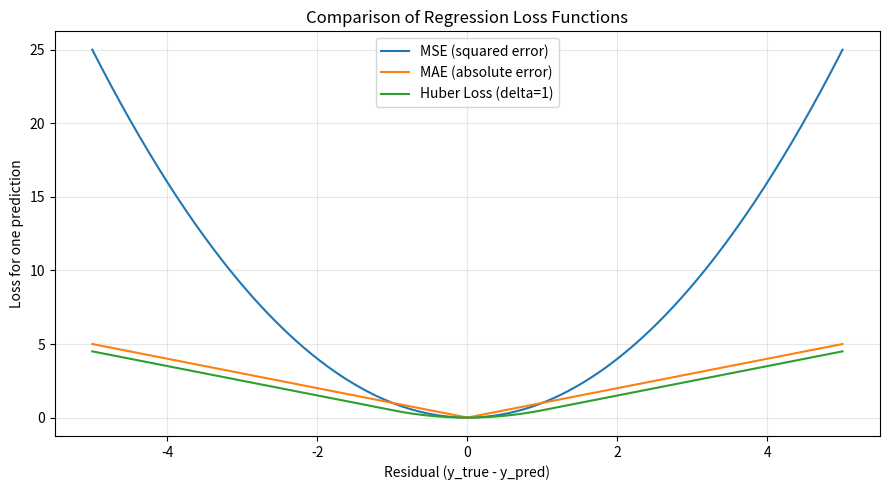

This figure's Python source:
"""
Loss Function Comparison
========================

Experiments:
1. Compare MSE, MAE, and Huber Loss on regression data.
2. Investigate how outliers affect regression losses.
3. Compare Binary Cross-Entropy for different predictions.
4. Compare Categorical Cross-Entropy for multi-class predictions.
5. Visualize regression loss functions across a range of residuals.
6. Summarize the characteristics and use cases of each loss.
"""

import numpy as np
import matplotlib.pyplot as plt


def mean_squared_error(y_true: np.ndarray, y_pred: np.ndarray) -> float:
    """Calculate Mean Squared Error."""
    y_true, y_pred = _validate_regression_inputs(y_true, y_pred)
    return float(np.mean((y_true - y_pred) ** 2))


def mean_absolute_error(y_true: np.ndarray, y_pred: np.ndarray) -> float:
    """Calculate Mean Absolute Error."""
    y_true, y_pred = _validate_regression_inputs(y_true, y_pred)
    return float(np.mean(np.abs(y_true - y_pred)))


def huber_loss(
    y_true: np.ndarray,
    y_pred: np.ndarray,
    delta: float = 1.0,
) -> float:
    """Calculate Huber Loss."""
    y_true, y_pred = _validate_regression_inputs(y_true, y_pred)

    if not np.isfinite(delta) or delta <= 0:
        raise ValueError("delta must be a positive finite number.")

    residuals = np.abs(y_true - y_pred)

    losses = np.where(
        residuals <= delta,
        0.5 * residuals**2,
        delta * (residuals - 0.5 * delta),
    )

    return float(np.mean(losses))


def binary_cross_entropy(
    y_true: np.ndarray,
    y_pred: np.ndarray,
    epsilon: float = 1e-12,
) -> float:
    """Calculate Binary Cross-Entropy from predicted probabilities."""
    y_true = np.asarray(y_true, dtype=np.float64)
    y_pred = np.asarray(y_pred, dtype=np.float64)

    if y_true.shape != y_pred.shape:
        raise ValueError("y_true and y_pred must have the same shape.")

    if y_true.size == 0:
        raise ValueError("Inputs must not be empty.")

    if not np.all(np.isfinite(y_true)) or not np.all(np.isfinite(y_pred)):
        raise ValueError("Inputs must contain only finite values.")

    if not np.all(np.isin(y_true, [0.0, 1.0])):
        raise ValueError("y_true must contain only binary labels.")

    if np.any((y_pred < 0.0) | (y_pred > 1.0)):
        raise ValueError("Predicted probabilities must be in [0, 1].")

    if not 0.0 < epsilon < 0.5:
        raise ValueError("epsilon must be between 0 and 0.5.")

    probabilities = np.clip(y_pred, epsilon, 1.0 - epsilon)

    losses = -(
        y_true * np.log(probabilities)
        + (1.0 - y_true) * np.log(1.0 - probabilities)
    )

    return float(np.mean(losses))


def categorical_cross_entropy(
    y_true: np.ndarray,
    y_pred: np.ndarray,
    epsilon: float = 1e-12,
) -> float:
    """Calculate Categorical Cross-Entropy for one-hot labels."""
    y_true = np.asarray(y_true, dtype=np.float64)
    y_pred = np.asarray(y_pred, dtype=np.float64)

    if y_true.ndim != 2 or y_pred.ndim != 2:
        raise ValueError("Inputs must be 2D arrays.")

    if y_true.shape != y_pred.shape:
        raise ValueError("y_true and y_pred must have the same shape.")

    if y_true.shape[0] == 0 or y_true.shape[1] < 2:
        raise ValueError("Inputs need samples and at least two classes.")

    if not np.all(np.isfinite(y_true)) or not np.all(np.isfinite(y_pred)):
        raise ValueError("Inputs must contain only finite values.")

    if not np.all(np.isin(y_true, [0.0, 1.0])):
        raise ValueError("Targets must be one-hot encoded.")

    if not np.all(np.sum(y_true, axis=1) == 1.0):
        raise ValueError("Each target row must contain exactly one true class.")

    if np.any((y_pred < 0.0) | (y_pred > 1.0)):
        raise ValueError("Predicted probabilities must be in [0, 1].")

    if not np.allclose(np.sum(y_pred, axis=1), 1.0, atol=1e-7):
        raise ValueError("Each probability row must sum to 1.")

    if not 0.0 < epsilon < 1.0:
        raise ValueError("epsilon must be between 0 and 1.")

    probabilities = np.clip(y_pred, epsilon, 1.0)
    losses = -np.sum(y_true * np.log(probabilities), axis=1)

    return float(np.mean(losses))


def _validate_regression_inputs(
    y_true: np.ndarray,
    y_pred: np.ndarray,
) -> tuple[np.ndarray, np.ndarray]:
    """Validate and convert regression targets and predictions."""
    y_true = np.asarray(y_true, dtype=np.float64)
    y_pred = np.asarray(y_pred, dtype=np.float64)

    if y_true.shape != y_pred.shape:
        raise ValueError("y_true and y_pred must have the same shape.")

    if y_true.size == 0:
        raise ValueError("Inputs must not be empty.")

    if not np.all(np.isfinite(y_true)) or not np.all(np.isfinite(y_pred)):
        raise ValueError("Inputs must contain only finite values.")

    return y_true, y_pred


def compare_regression_losses(
    y_true: np.ndarray,
    y_pred: np.ndarray,
) -> dict[str, float]:
    """Calculate multiple regression losses for the same predictions."""
    return {
        "MSE": mean_squared_error(y_true, y_pred),
        "MAE": mean_absolute_error(y_true, y_pred),
        "Huber (delta=1)": huber_loss(y_true, y_pred, delta=1.0),
    }


def main() -> None:
    # Experiment 1: Compare regression losses
    y_true = np.array([10.0, 12.0, 13.0, 15.0])
    y_pred = np.array([11.0, 11.0, 14.0, 14.0])

    print("Experiment 1: Regression loss comparison")
    for name, loss in compare_regression_losses(y_true, y_pred).items():
        print(f"{name}: {loss:.4f}")

    print()

    # Experiment 2: Investigate the effect of an outlier
    y_pred_outlier = np.array([11.0, 11.0, 14.0, 30.0])

    print("Experiment 2: Effect of an outlier")

    for label, predictions in [
        ("Normal predictions", y_pred),
        ("With outlier", y_pred_outlier),
    ]:
        print(f"{label}:")
        for name, loss in compare_regression_losses(
            y_true, predictions
        ).items():
            print(f"  {name}: {loss:.4f}")

    print()

    # Experiment 3: Binary Cross-Entropy
    binary_targets = np.array([1, 0, 1, 0])

    binary_predictions = {
        "Good predictions": np.array([0.95, 0.05, 0.90, 0.10]),
        "Uncertain predictions": np.array([0.55, 0.45, 0.60, 0.40]),
        "Confident but wrong": np.array([0.05, 0.95, 0.10, 0.90]),
    }

    print("Experiment 3: Binary classification")

    for label, predictions in binary_predictions.items():
        loss = binary_cross_entropy(binary_targets, predictions)
        print(f"{label}: BCE = {loss:.4f}")

    print()

    # Experiment 4: Categorical Cross-Entropy
    class_targets = np.array([
        [1, 0, 0],
        [0, 1, 0],
        [0, 0, 1],
    ])

    class_predictions = {
        "Good predictions": np.array([
            [0.90, 0.05, 0.05],
            [0.10, 0.80, 0.10],
            [0.05, 0.05, 0.90],
        ]),
        "Uncertain predictions": np.array([
            [0.34, 0.33, 0.33],
            [0.33, 0.34, 0.33],
            [0.33, 0.33, 0.34],
        ]),
        "Confident but wrong": np.array([
            [0.05, 0.90, 0.05],
            [0.90, 0.05, 0.05],
            [0.05, 0.90, 0.05],
        ]),
    }

    print("Experiment 4: Multi-class classification")

    for label, predictions in class_predictions.items():
        loss = categorical_cross_entropy(class_targets, predictions)
        print(f"{label}: CCE = {loss:.4f}")

    print()

    # Experiment 5: Visualize regression losses across residuals
    residuals = np.linspace(-5, 5, 400)

    mse_values = residuals**2
    mae_values = np.abs(residuals)

    delta = 1.0
    huber_values = np.where(
        np.abs(residuals) <= delta,
        0.5 * residuals**2,
        delta * (np.abs(residuals) - 0.5 * delta),
    )

    plt.figure(figsize=(9, 5))
    plt.plot(residuals, mse_values, label="MSE (squared error)")
    plt.plot(residuals, mae_values, label="MAE (absolute error)")
    plt.plot(residuals, huber_values, label="Huber Loss (delta=1)")
    plt.xlabel("Residual (y_true - y_pred)")
    plt.ylabel("Loss for one prediction")
    plt.title("Comparison of Regression Loss Functions")
    plt.legend()
    plt.grid(True, alpha=0.3)
    plt.tight_layout()
    plt.show()

    # Experiment 6: Summary
    print("\nLoss Function Summary")
    print("-" * 72)
    print(f"{'Loss':<28}{'Typical task':<25}{'Key characteristic'}")
    print("-" * 72)
    print(f"{'MSE':<28}{'Regression':<25}{'Strongly penalizes large errors'}")
    print(f"{'MAE':<28}{'Regression':<25}{'Linear penalty for errors'}")
    print(f"{'Huber Loss':<28}{'Regression':<25}{'Quadratic then linear'}")
    print(f"{'Binary Cross-Entropy':<28}{'Binary classification':<25}{'Probability-based loss'}")
    print(f"{'Categorical Cross-Entropy':<28}{'Multi-class classification':<25}{'True-class probability'}")


if __name__ == "__main__":
    main()
